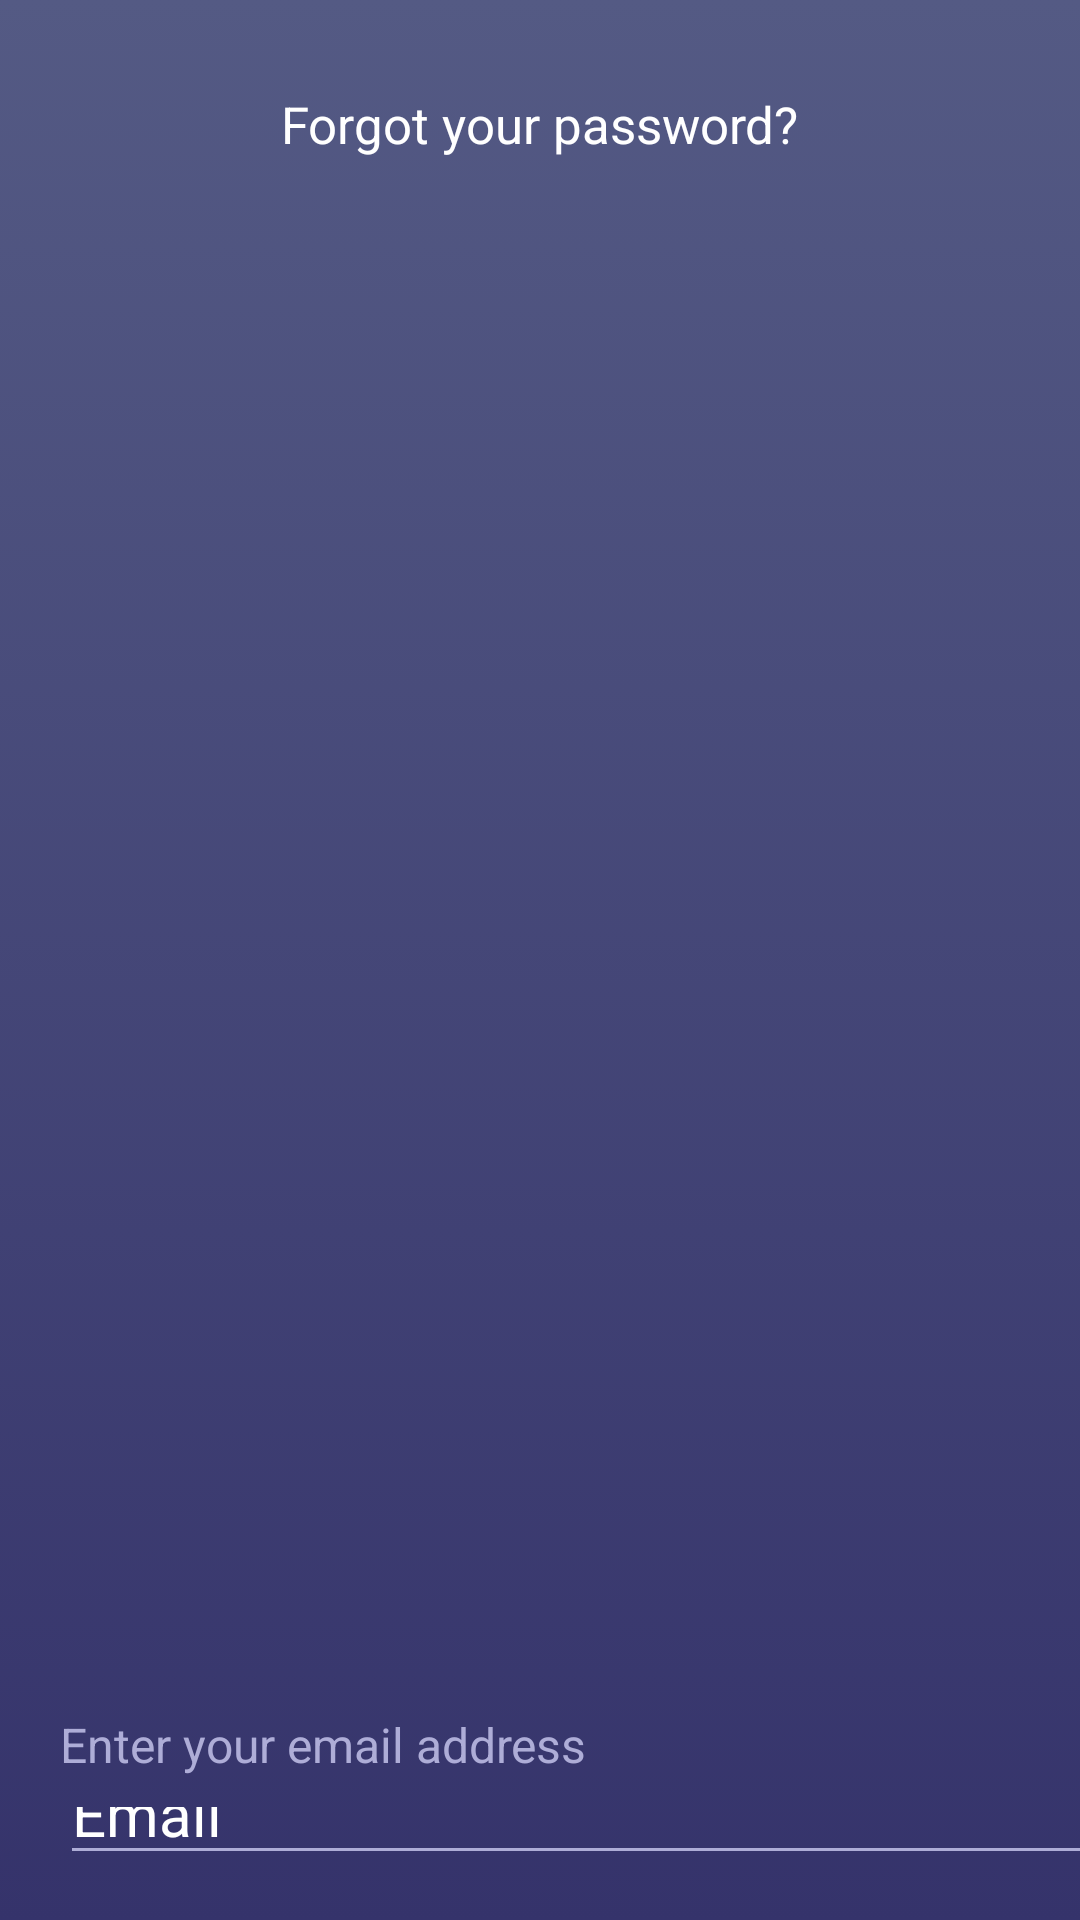

This screen was rendered from an Android layout file. Write that file and the resources it references.
<!-- AndroidManifest.xml: application theme Theme.WeatherApp -->
<!-- res/layout/dialog_forgot.xml -->
<?xml version="1.0" encoding="utf-8"?>
<androidx.constraintlayout.widget.ConstraintLayout xmlns:android="http://schemas.android.com/apk/res/android"
    android:layout_width="match_parent"
    android:layout_height="match_parent"
    xmlns:app="http://schemas.android.com/apk/res-auto"
    android:id="@+id/dialogForgot"
    android:padding="0dp"
    android:background="@drawable/bggradientnight">

    <LinearLayout
        android:layout_width="match_parent"
        android:layout_height="wrap_content"

        android:id="@+id/dialogBox"
        android:orientation="vertical"
        app:layout_constraintTop_toTopOf="parent">

        <TextView
            android:layout_width="wrap_content"
            android:layout_marginTop="20dp"
            android:layout_marginBottom="500dp"
            android:layout_gravity="center"
            android:layout_height="wrap_content"
            android:id="@+id/forgotTitle"
            app:drawableTint="@color/white"
            android:padding="10dp"
            android:text="@string/forgot_password"
            android:textColor="@color/white"
            android:textSize="17sp"
            android:drawablePadding="8dp"
            app:layout_constraintTop_toTopOf="parent"
            app:drawableLeftCompat="@drawable/ic_baseline_lock_24" />

        <TextView
            android:layout_width="match_parent"
            android:layout_height="wrap_content"
            android:id="@+id/desc"
            android:text="@string/enter_your_email_address"
            android:textSize="16sp"
            android:layout_marginStart="20dp"
            android:layout_marginEnd="20dp"
            android:textColor="#AEADD7"
            android:layout_marginTop="8dp"
            app:layout_constraintTop_toBottomOf="@id/forgotTitle"
            app:layout_constraintBottom_toTopOf="@id/editBox"/>

        <EditText
            android:layout_width="370dp"
            android:layout_height="wrap_content"
            android:drawableTint="@color/white"
            android:drawablePadding="8dp"
            android:drawableStart="@drawable/ic_baseline_email_24"
            android:id="@+id/editBox"
            android:textColorHint="@color/white"
            android:textColor="#AEADD7"
            android:textSize="20sp"
            android:layout_marginStart="20sp"
            android:backgroundTint="#AEADD7"
            android:layout_marginBottom="15dp"
            android:maxLines="1"
            android:hint="@string/email"
            app:layout_constraintStart_toStartOf="parent"
            app:layout_constraintBottom_toBottomOf="parent"
            app:layout_constraintTop_toBottomOf="@id/forgotTitle"
            android:autofillHints=""
            android:inputType="textEmailAddress" />

        <LinearLayout
            android:layout_gravity="center"
            android:layout_width="wrap_content"
            android:layout_height="wrap_content">

        <Button
            android:layout_width="wrap_content"
            android:layout_height="50dp"
            android:id="@+id/btnCancel"
            android:layout_marginStart="10dp"
            android:layout_marginEnd="30dp"
            android:textColor="@color/white"
            android:textSize="14sp"
            android:text="@string/cancel"
            android:backgroundTint="#5956AE"
            android:layout_marginBottom="8dp"
            app:cornerRadius = "20dp"
            app:layout_constraintTop_toBottomOf="@id/editBox"
            app:layout_constraintBottom_toBottomOf="@id/dialogBox"
            app:layout_constraintStart_toStartOf="parent"
            app:layout_constraintEnd_toStartOf="@id/btnReset"
            style="?android:attr/buttonBarButtonStyle" />

        <Button
            android:layout_width="wrap_content"
            android:layout_height="50dp"
            android:id="@+id/btnReset"
            android:layout_marginStart="10dp"
            android:layout_marginEnd="10dp"
            android:textColor="@color/white"
            android:backgroundTint="#5956AE"
            android:textSize="14sp"
            android:layout_marginBottom="8dp"
            android:text="@string/reset"
            app:cornerRadius = "20dp"
            app:layout_constraintBottom_toBottomOf="@id/dialogBox"
            app:layout_constraintEnd_toEndOf="parent"
            app:layout_constraintStart_toEndOf="@id/btnCancel"
            style="?android:attr/buttonBarButtonStyle" />
        </LinearLayout>
    </LinearLayout>

</androidx.constraintlayout.widget.ConstraintLayout>
<!-- resources referenced by this layout -->
<resources>
  <!-- drawable bggradientnight (drawable) -->
  <?xml version="1.0" encoding="utf-8"?>
  <selector xmlns:android="http://schemas.android.com/apk/res/android">
      <item>
          <shape>
              <gradient
                  android:startColor="#545A84"
                  android:endColor="#35336b"
                  android:type="linear"
                  android:angle="270"/>
          </shape>
      </item>
  </selector>
  <string name="cancel">Cancel</string>
  <string name="email" translatable="false">Email</string>
  <string name="enter_your_email_address">Enter your email address</string>
  <string name="forgot_password">Forgot your password?</string>
  <string name="reset">Reset</string>
  <style name="Theme.WeatherApp" parent="Theme.MaterialComponents.DayNight.NoActionBar">
          
          <item name="colorPrimary">#A7D8FF</item>
          <item name="colorPrimaryVariant">@color/lavender</item>
          <item name="colorOnPrimary">@color/white</item>
          
          <item name="colorSecondary">@color/teal_200</item>
          <item name="colorSecondaryVariant">@color/teal_700</item>
          <item name="colorOnSecondary">@color/black</item>
          
          <item name="android:statusBarColor">@color/grey</item>
          
      </style>
  <!-- not gathered from this repository: default colours our renderer supplied (Android Studio template values) -->
  <color name="teal_200">#FF03DAC5</color>
  <color name="teal_700">#FF018786</color>
  <color name="black">#FF000000</color>
  <color name="white">#FFFFFFFF</color>
</resources>
